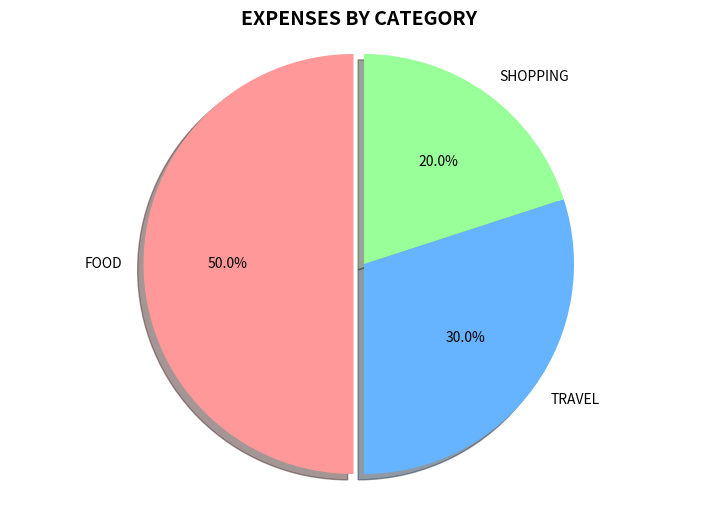

Generate this figure with matplotlib:
dataset = {
    "CATEGORIES" : ["FOOD", "TRAVEL" , "SHOPPING"],
    "EXPENSES" : [500,300,200]
}



import matplotlib.pyplot as plt

fig, ax = plt.subplots(figsize = (9,6))

#plotting the pie chart
color = ["#ff9999","#66b3ff","#99ff99"]
bar1 = ax.pie(dataset["EXPENSES"], explode = [0.05,0,0],colors = color, labels = dataset["CATEGORIES"], autopct = "%1.1f%%", shadow = True, startangle = 90)

#setting the aspect ratio to be equal so that the pie chart is circular
ax.axis("equal")
ax.set_title("EXPENSES BY CATEGORY", fontsize = 14, fontweight = "bold")

#display the pie chart
plt.show()
